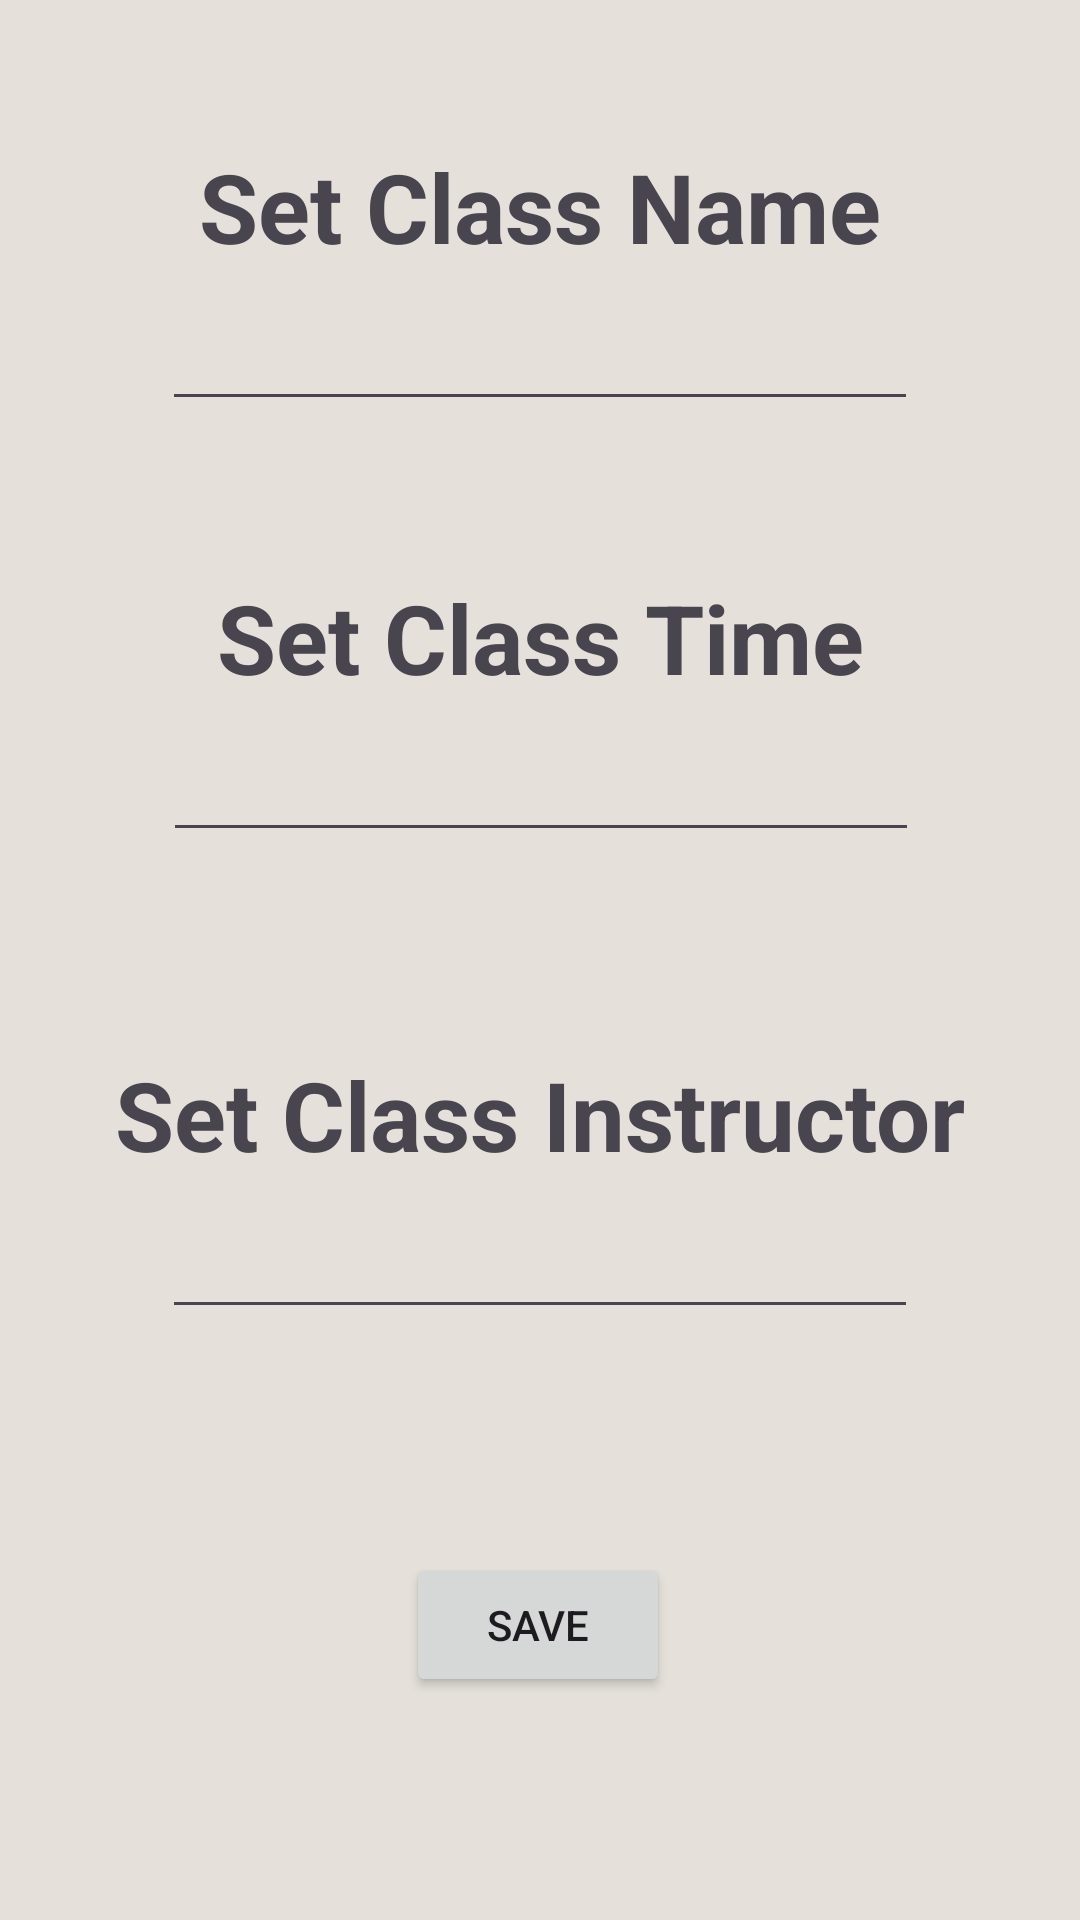

Write the Android layout XML for this screen, with the resource values it uses.
<!-- AndroidManifest.xml: application theme Base.Theme.Project1 -->
<!-- res/layout/activity_exams_pop.xml -->
<?xml version="1.0" encoding="utf-8"?>
<androidx.constraintlayout.widget.ConstraintLayout
    xmlns:android="http://schemas.android.com/apk/res/android"
    xmlns:app="http://schemas.android.com/apk/res-auto"
    xmlns:tools="http://schemas.android.com/tools"
    android:layout_width="match_parent"
    android:layout_height="match_parent"
    android:background="@color/navBarColor"
    tools:context=".examsPop">

    <TextView
        android:id="@+id/examsName"
        android:layout_width="wrap_content"
        android:layout_height="wrap_content"
        android:text="@string/class_name"
        android:textSize="32sp"
        android:textStyle="bold"
        app:layout_constraintBottom_toTopOf="@+id/examsTime"
        app:layout_constraintEnd_toEndOf="parent"
        app:layout_constraintStart_toStartOf="parent"
        app:layout_constraintTop_toTopOf="parent"
        app:layout_constraintVertical_bias="0.32" />

    <EditText
        android:id="@+id/examsNameInput"
        android:layout_width="wrap_content"
        android:layout_height="50dp"
        android:ems="12"
        android:inputType="text"
        android:text=""
        android:autofillHints="Class Name"
        app:layout_constraintEnd_toEndOf="@+id/examsName"
        app:layout_constraintStart_toStartOf="@+id/examsName"
        app:layout_constraintTop_toBottomOf="@+id/examsName" />

    <TextView
        android:id="@+id/examsTime"
        android:layout_width="wrap_content"
        android:layout_height="wrap_content"
        android:text="@string/class_time"
        android:textSize="32sp"
        android:textStyle="bold"
        app:layout_constraintBottom_toBottomOf="parent"
        app:layout_constraintEnd_toEndOf="parent"
        app:layout_constraintStart_toStartOf="parent"
        app:layout_constraintTop_toTopOf="parent"
        app:layout_constraintVertical_bias="0.32" />

    <EditText
        android:id="@+id/examsTimeInput"
        android:layout_width="wrap_content"
        android:layout_height="50dp"
        android:ems="12"
        android:inputType="text"
        android:text=""
        android:autofillHints="Class Time"
        app:layout_constraintEnd_toEndOf="@+id/examsTime"
        app:layout_constraintStart_toStartOf="@+id/examsTime"
        app:layout_constraintTop_toBottomOf="@+id/examsTime" />

    <TextView
        android:id="@+id/examsLocation"
        android:layout_width="wrap_content"
        android:layout_height="wrap_content"
        android:text="@string/class_instructor"
        android:textSize="32sp"
        android:textStyle="bold"
        app:layout_constraintBottom_toBottomOf="parent"
        app:layout_constraintEnd_toEndOf="parent"
        app:layout_constraintStart_toStartOf="parent"
        app:layout_constraintTop_toBottomOf="@+id/examsTime"
        app:layout_constraintVertical_bias="0.32" />

    <EditText
        android:id="@+id/examsLocationInput"
        android:layout_width="wrap_content"
        android:layout_height="50dp"
        android:ems="12"
        android:inputType="text"
        android:text=""
        android:autofillHints="Class Instructor"
        app:layout_constraintEnd_toEndOf="@+id/examsLocation"
        app:layout_constraintStart_toStartOf="@+id/examsLocation"
        app:layout_constraintTop_toBottomOf="@+id/examsLocation" />

    <Button
        android:id="@+id/classes_close"
        android:layout_width="wrap_content"
        android:layout_height="wrap_content"
        android:text="@string/button_save"
        app:layout_constraintBottom_toBottomOf="parent"
        app:layout_constraintEnd_toEndOf="parent"
        app:layout_constraintHorizontal_bias="0.498"
        app:layout_constraintStart_toStartOf="parent"
        app:layout_constraintTop_toBottomOf="@+id/examsLocationInput" />

</androidx.constraintlayout.widget.ConstraintLayout>
<!-- resources referenced by this layout -->
<resources>
  <color name="navBarColor">#E5E1DA</color>
  <string name="button_save">Save</string>
  <string name="class_instructor">Set Class Instructor</string>
  <string name="class_name">Set Class Name</string>
  <string name="class_time">Set Class Time</string>
  <style name="Base.Theme.Project1" parent="Theme.Material3.DayNight.NoActionBar">
          
          
          <item name="colorPrimary">@color/appBackground</item>
          <item name="colorPrimaryVariant">@color/navBarColor</item>
          <item name="android:statusBarColor">?attr/colorPrimaryVariant</item>
          <item name="colorOnPrimary">@color/slateShadow</item>
      </style>
  <color name="appBackground">#FBF9F1</color>
  <color name="slateShadow">#101415</color>
</resources>
